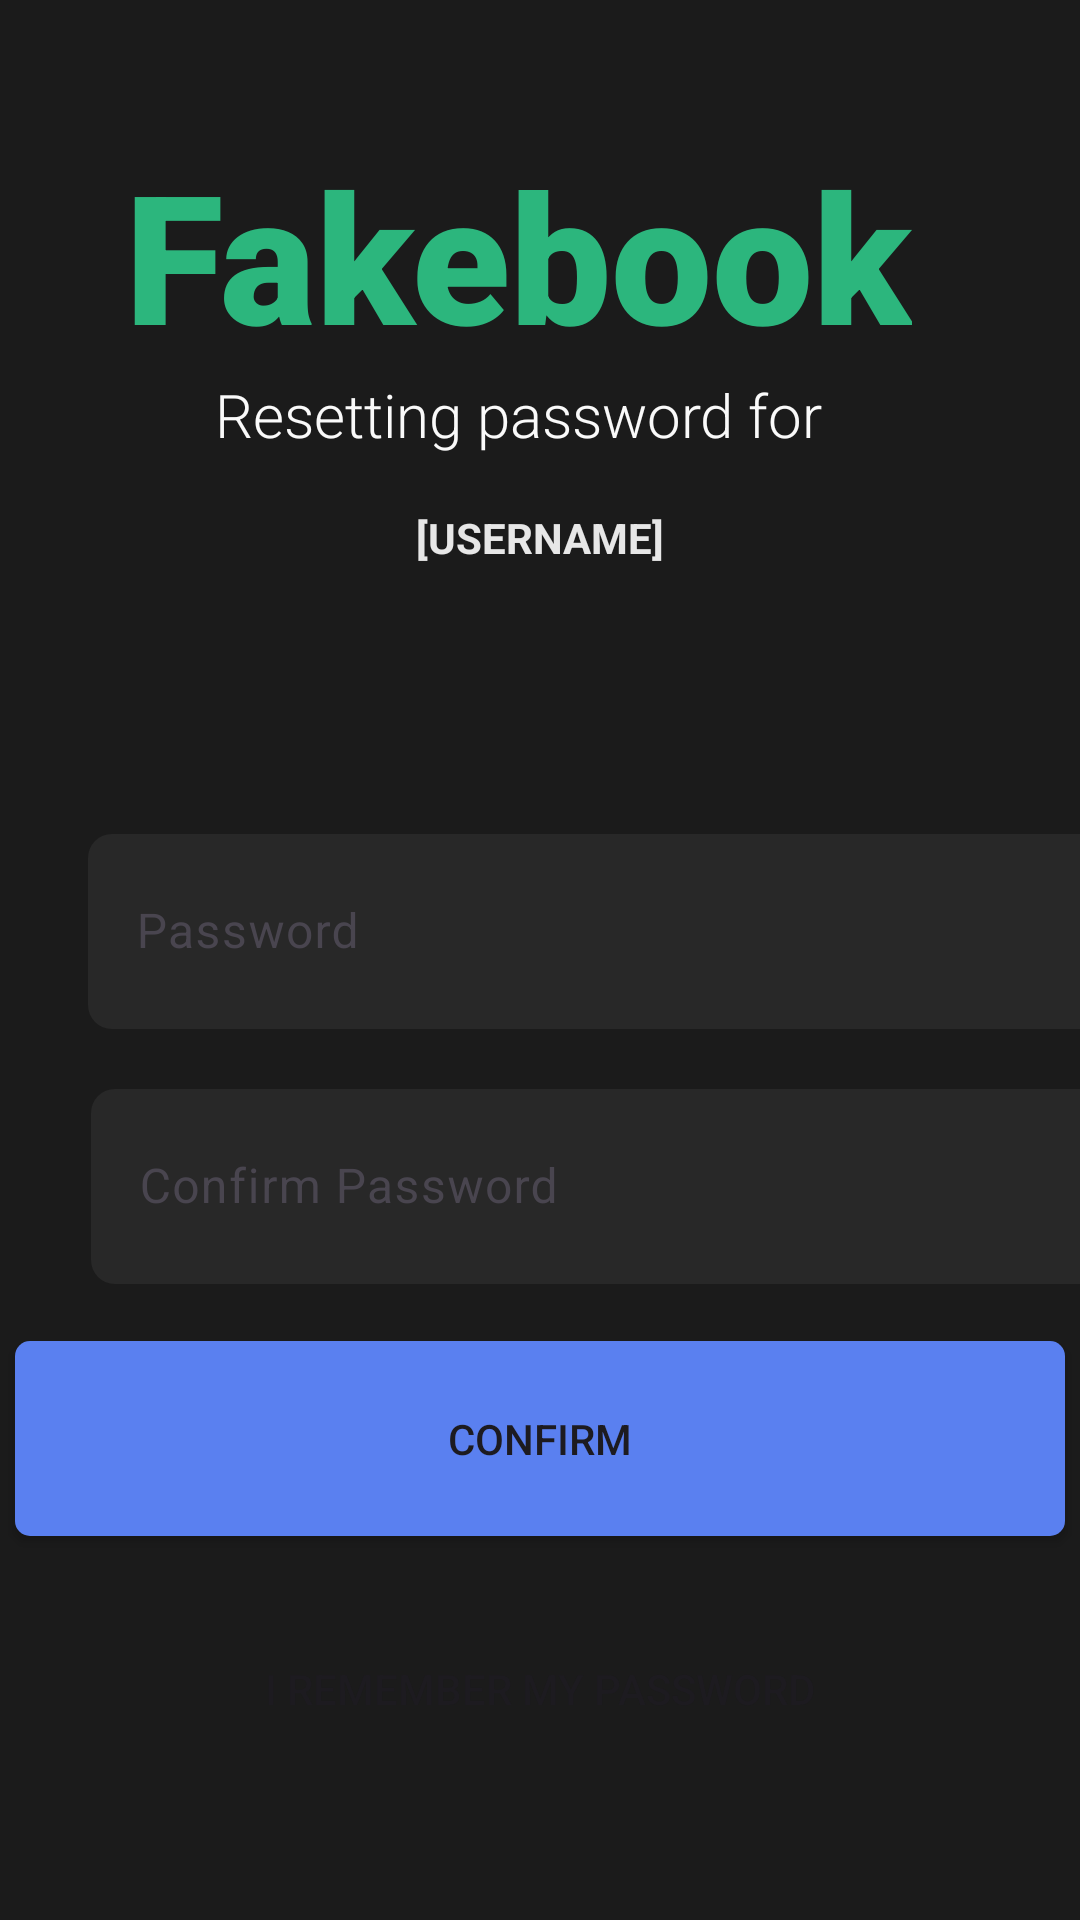

Here is an Android app screen rendered from its layout file. Give the layout XML and the strings, colors and styles it references.
<!-- AndroidManifest.xml: application theme Theme.FakeBook -->
<!-- res/layout/activity_resetting_password.xml -->
<?xml version="1.0" encoding="utf-8"?>
<androidx.constraintlayout.widget.ConstraintLayout xmlns:android="http://schemas.android.com/apk/res/android"
    xmlns:app="http://schemas.android.com/apk/res-auto"
    xmlns:tools="http://schemas.android.com/tools"
    android:layout_width="match_parent"
    android:layout_height="match_parent"
    android:background="#1B1B1B">

    <LinearLayout
        android:id="@+id/title_layout"
        android:layout_width="406dp"
        android:layout_height="125dp"
        android:gravity="center|top"
        android:orientation="vertical"
        app:layout_constraintBottom_toBottomOf="parent"
        app:layout_constraintEnd_toEndOf="parent"
        app:layout_constraintHorizontal_bias="0.666"
        app:layout_constraintStart_toStartOf="parent"
        app:layout_constraintTop_toTopOf="parent"
        app:layout_constraintVertical_bias="0.087">

        <TextView
            android:layout_width="wrap_content"
            android:layout_height="wrap_content"
            android:fontFamily="sans-serif-black"
            android:text="Fakebook"
            android:textColor="#2CB67D"
            android:textSize="60sp"
            android:textStyle="bold" />

        <com.google.android.material.textfield.TextInputLayout
            android:layout_width="match_parent"
            android:layout_height="wrap_content"
            android:gravity="center|top">

            <TextView
                android:id="@+id/textView"
                android:layout_width="wrap_content"
                android:layout_height="match_parent"
                android:fontFamily="sans-serif-light"
                android:text="Resetting password for"
                android:textColor="#FAFAFA"
                android:textSize="20sp"
                android:textStyle="normal" />

        </com.google.android.material.textfield.TextInputLayout>

    </LinearLayout>

    <TextView
        android:id="@+id/username_reset"
        android:layout_width="wrap_content"
        android:layout_height="wrap_content"
        android:text="[USERNAME]"
        android:textColor="#E7E7E7"
        android:textStyle="bold"
        app:layout_constraintEnd_toEndOf="parent"
        app:layout_constraintStart_toStartOf="parent"
        app:layout_constraintTop_toBottomOf="@+id/title_layout"
        tools:layout_editor_absoluteY="188dp" />

    <com.google.android.material.textfield.TextInputLayout
        android:id="@+id/reset_password_layout"
        android:layout_width="409dp"
        android:layout_height="wrap_content"
        android:layout_marginTop="84dp"
        android:gravity="center"
        app:layout_constraintStart_toStartOf="parent"
        app:layout_constraintTop_toBottomOf="@+id/username_reset">

        <com.google.android.material.textfield.TextInputEditText
            android:layout_width="350dp"
            android:layout_height="65dp"
            android:background="@drawable/rounded_textfields"
            android:hint="Password" />
    </com.google.android.material.textfield.TextInputLayout>

    <com.google.android.material.textfield.TextInputLayout
        android:id="@+id/reset_password_confirm_layout"
        android:layout_width="411dp"
        android:layout_height="76dp"
        android:layout_marginTop="12dp"
        android:gravity="center"
        app:layout_constraintStart_toStartOf="parent"
        app:layout_constraintTop_toBottomOf="@+id/reset_password_layout">

        <com.google.android.material.textfield.TextInputEditText
            android:layout_width="350dp"
            android:layout_height="65dp"
            android:background="@drawable/rounded_textfields"
            android:hint="Confirm Password" />
    </com.google.android.material.textfield.TextInputLayout>

    <Button
        android:id="@+id/confirm_reset_password"
        android:layout_width="350dp"
        android:layout_height="65dp"
        android:layout_marginTop="16dp"
        android:background="@drawable/rounded_button"
        android:text="Confirm"
        app:layout_constraintEnd_toEndOf="parent"
        app:layout_constraintHorizontal_bias="0.491"
        app:layout_constraintStart_toStartOf="parent"
        app:layout_constraintTop_toBottomOf="@+id/reset_password_confirm_layout" />

    <Button
        android:id="@+id/button2"
        android:layout_width="231dp"
        android:layout_height="78dp"
        android:layout_marginTop="12dp"
        android:background="#00FFFFFF"
        android:text="I remember my password"
        app:layout_constraintEnd_toEndOf="parent"
        app:layout_constraintStart_toStartOf="parent"
        app:layout_constraintTop_toBottomOf="@+id/confirm_reset_password" />

</androidx.constraintlayout.widget.ConstraintLayout>
<!-- resources referenced by this layout -->
<resources>
  <!-- drawable rounded_button (drawable) -->
  <?xml version="1.0" encoding="utf-8"?>
      <shape xmlns:android="http://schemas.android.com/apk/res/android">
          <solid android:color="#5A80F0"/> 
          <corners android:radius="5dp"/>   
      </shape>
  <!-- drawable rounded_textfields (drawable) -->
  <?xml version="1.0" encoding="utf-8"?>
  <shape xmlns:android="http://schemas.android.com/apk/res/android">
      <solid android:color="#282828"/>
      <corners android:radius="8dp"/>
  </shape>
  <style name="Theme.FakeBook" parent="Base.Theme.FakeBook" />
  <style name="Base.Theme.FakeBook" parent="Theme.Material3.DayNight.NoActionBar">
          
          
      </style>
</resources>
